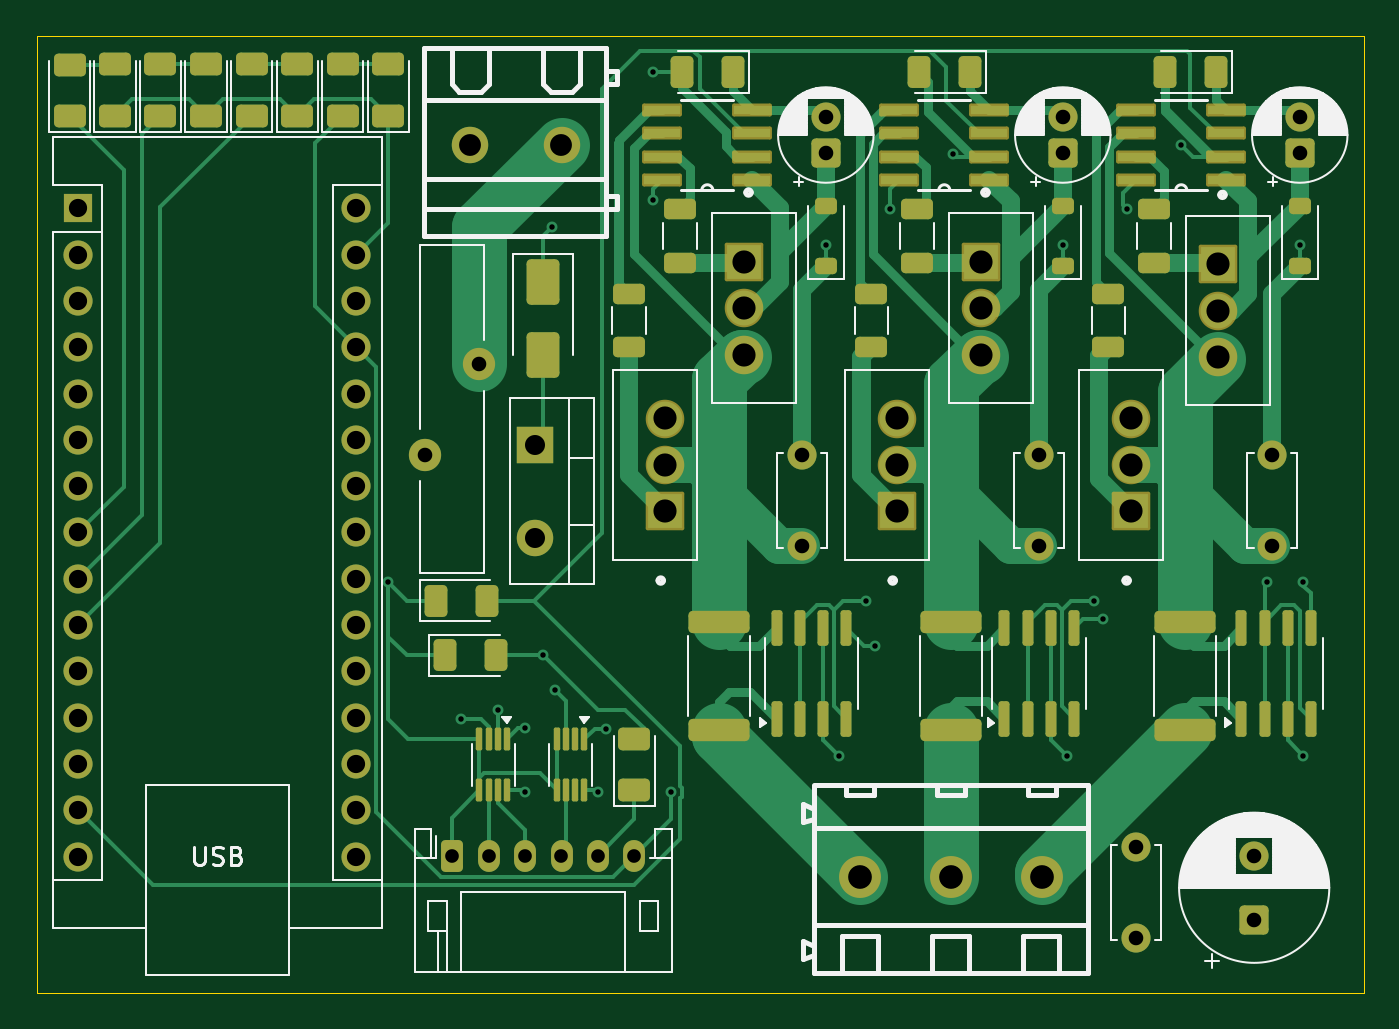
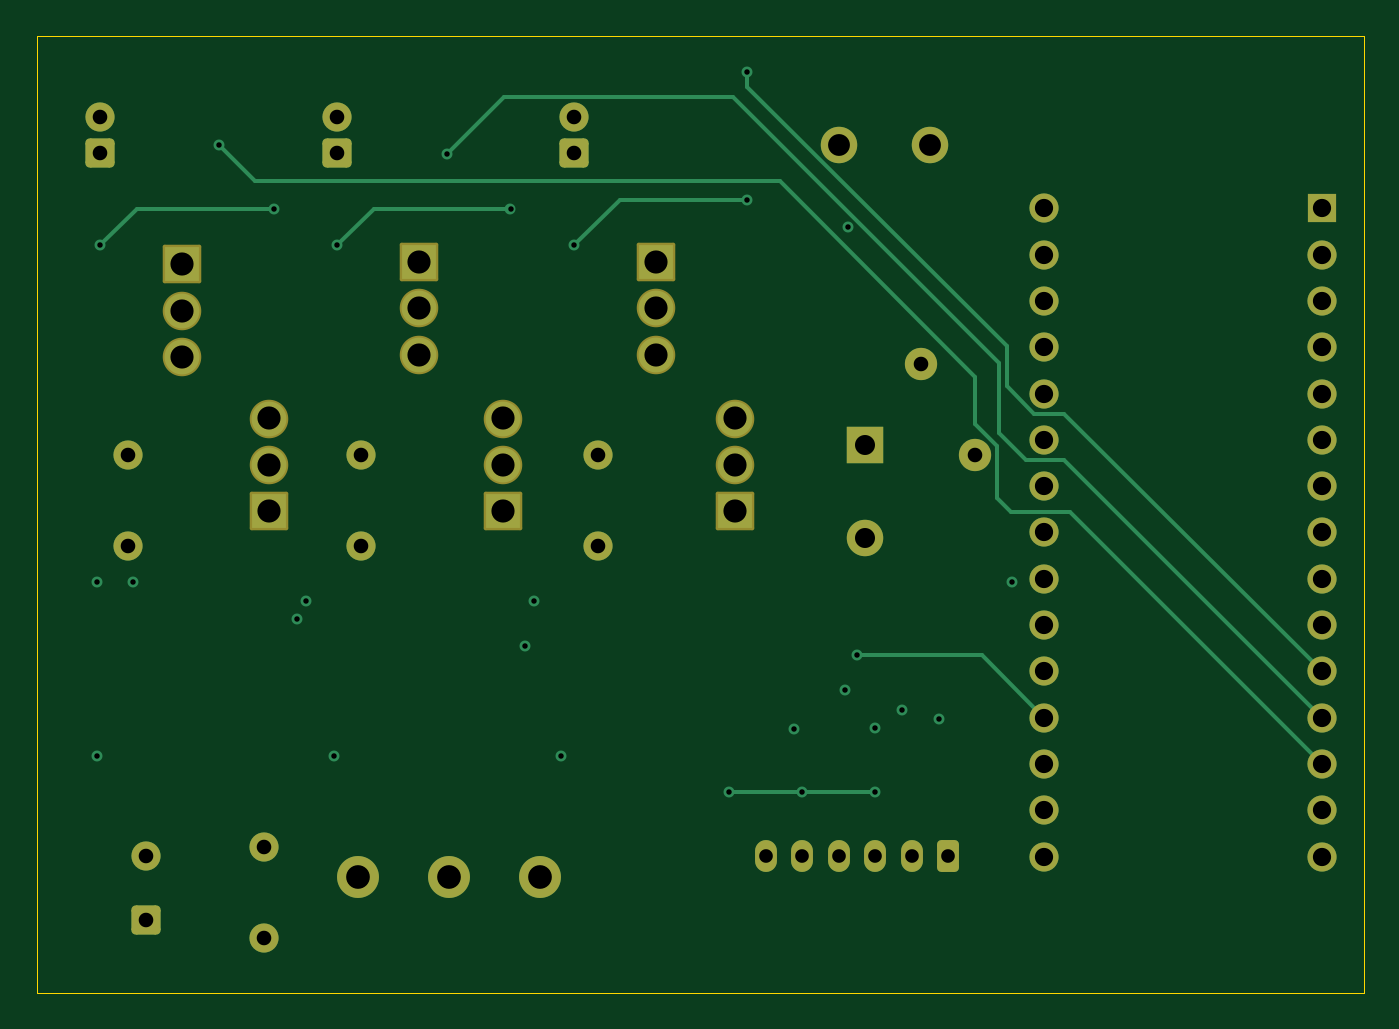
Circuit board: 11 layer files. Board 72.8 x 52.5 mm.
- bottom_copper: focMotorController-CuBottom.gbr (10307 bytes)
- inner_copper: focMotorController-CuIn1.gbr (10992 bytes)
- inner_copper: focMotorController-CuIn2.gbr (15188 bytes)
- top_copper: focMotorController-CuTop.gbr (37798 bytes)
- outline: focMotorController-EdgeCuts.gbr (636 bytes)
- bottom_mask: focMotorController-MaskBottom.gbr (4275 bytes)
- top_mask: focMotorController-MaskTop.gbr (9259 bytes)
- drill: focMotorController-NPTH.drl (277 bytes)
- drill: focMotorController-PTH.drl (2599 bytes)
- bottom_silk: focMotorController-SilkBottom.gbr (4287 bytes)
- top_silk: focMotorController-SilkTop.gbr (55758 bytes)

=== bottom_copper: focMotorController-CuBottom.gbr (10307 bytes, source omitted) ===
=== inner_copper: focMotorController-CuIn1.gbr (10992 bytes, source omitted) ===
=== inner_copper: focMotorController-CuIn2.gbr (15188 bytes, source omitted) ===
=== top_copper: focMotorController-CuTop.gbr (37798 bytes, source omitted) ===
=== outline: focMotorController-EdgeCuts.gbr ===
%TF.GenerationSoftware,KiCad,Pcbnew,9.0.3*%
%TF.CreationDate,2025-07-09T17:54:38-05:00*%
%TF.ProjectId,focMotorController,666f634d-6f74-46f7-9243-6f6e74726f6c,rev?*%
%TF.SameCoordinates,Original*%
%TF.FileFunction,Profile,NP*%
%FSLAX46Y46*%
G04 Gerber Fmt 4.6, Leading zero omitted, Abs format (unit mm)*
G04 Created by KiCad (PCBNEW 9.0.3) date 2025-07-09 17:54:38*
%MOMM*%
%LPD*%
G01*
G04 APERTURE LIST*
%TA.AperFunction,Profile*%
%ADD10C,0.050000*%
%TD*%
G04 APERTURE END LIST*
D10*
X73204100Y-37500000D02*
X146000000Y-37500000D01*
X146000000Y-90000000D01*
X73204100Y-90000000D01*
X73204100Y-37500000D01*
M02*

=== bottom_mask: focMotorController-MaskBottom.gbr ===
%TF.GenerationSoftware,KiCad,Pcbnew,9.0.3*%
%TF.CreationDate,2025-07-09T17:54:38-05:00*%
%TF.ProjectId,focMotorController,666f634d-6f74-46f7-9243-6f6e74726f6c,rev?*%
%TF.SameCoordinates,Original*%
%TF.FileFunction,Soldermask,Bot*%
%TF.FilePolarity,Negative*%
%FSLAX46Y46*%
G04 Gerber Fmt 4.6, Leading zero omitted, Abs format (unit mm)*
G04 Created by KiCad (PCBNEW 9.0.3) date 2025-07-09 17:54:38*
%MOMM*%
%LPD*%
G01*
G04 APERTURE LIST*
G04 Aperture macros list*
%AMRoundRect*
0 Rectangle with rounded corners*
0 $1 Rounding radius*
0 $2 $3 $4 $5 $6 $7 $8 $9 X,Y pos of 4 corners*
0 Add a 4 corners polygon primitive as box body*
4,1,4,$2,$3,$4,$5,$6,$7,$8,$9,$2,$3,0*
0 Add four circle primitives for the rounded corners*
1,1,$1+$1,$2,$3*
1,1,$1+$1,$4,$5*
1,1,$1+$1,$6,$7*
1,1,$1+$1,$8,$9*
0 Add four rect primitives between the rounded corners*
20,1,$1+$1,$2,$3,$4,$5,0*
20,1,$1+$1,$4,$5,$6,$7,0*
20,1,$1+$1,$6,$7,$8,$9,0*
20,1,$1+$1,$8,$9,$2,$3,0*%
G04 Aperture macros list end*
%ADD10RoundRect,0.250000X0.550000X-0.550000X0.550000X0.550000X-0.550000X0.550000X-0.550000X-0.550000X0*%
%ADD11C,1.600000*%
%ADD12C,1.770000*%
%ADD13RoundRect,0.102000X0.955000X-0.955000X0.955000X0.955000X-0.955000X0.955000X-0.955000X-0.955000X0*%
%ADD14C,2.114000*%
%ADD15RoundRect,0.102000X-0.955000X0.955000X-0.955000X-0.955000X0.955000X-0.955000X0.955000X0.955000X0*%
%ADD16RoundRect,0.250000X-0.350000X-0.625000X0.350000X-0.625000X0.350000X0.625000X-0.350000X0.625000X0*%
%ADD17O,1.200000X1.750000*%
%ADD18C,2.300000*%
%ADD19C,2.000000*%
%ADD20R,2.000000X2.000000*%
%ADD21R,1.600000X1.600000*%
%ADD22O,1.600000X1.600000*%
G04 APERTURE END LIST*
D10*
%TO.C,C7*%
X142500000Y-43955113D03*
D11*
X142500000Y-41955113D03*
%TD*%
D10*
%TO.C,C1*%
X140000000Y-86000000D03*
D11*
X140000000Y-82500000D03*
%TD*%
D12*
%TO.C,F1*%
X97500000Y-55500000D03*
X94500000Y-60500000D03*
%TD*%
D10*
%TO.C,C6*%
X129500000Y-43955113D03*
D11*
X129500000Y-41955113D03*
%TD*%
D10*
%TO.C,C8*%
X116500000Y-43955113D03*
D11*
X116500000Y-41955113D03*
%TD*%
%TO.C,C2*%
X133500000Y-82000000D03*
X133500000Y-87000000D03*
%TD*%
D13*
%TO.C,U5*%
X133262100Y-63587500D03*
D14*
X133262100Y-61047500D03*
X133262100Y-58507500D03*
%TD*%
D15*
%TO.C,U7*%
X125000000Y-49920000D03*
D14*
X125000000Y-52460000D03*
X125000000Y-55000000D03*
%TD*%
D13*
%TO.C,U4*%
X120430000Y-63587500D03*
D14*
X120430000Y-61047500D03*
X120430000Y-58507500D03*
%TD*%
D11*
%TO.C,C4*%
X128204100Y-60500000D03*
X128204100Y-65500000D03*
%TD*%
D16*
%TO.C,J2*%
X96000000Y-82500000D03*
D17*
X98000000Y-82500000D03*
X100000000Y-82500000D03*
X102000000Y-82500000D03*
X104000000Y-82500000D03*
X106000000Y-82500000D03*
%TD*%
D18*
%TO.C,P1*%
X118372000Y-83635000D03*
X123372000Y-83635000D03*
X128372000Y-83635000D03*
%TD*%
D15*
%TO.C,U6*%
X112000000Y-49920000D03*
D14*
X112000000Y-52460000D03*
X112000000Y-55000000D03*
%TD*%
D19*
%TO.C,P2*%
X102000000Y-43500000D03*
X97000000Y-43500000D03*
%TD*%
D11*
%TO.C,C5*%
X141000000Y-60500000D03*
X141000000Y-65500000D03*
%TD*%
D20*
%TO.C,D2*%
X100550000Y-59960000D03*
D19*
X100550000Y-65040000D03*
%TD*%
D15*
%TO.C,U8*%
X138000000Y-50047500D03*
D14*
X138000000Y-52587500D03*
X138000000Y-55127500D03*
%TD*%
D21*
%TO.C,A1*%
X75500000Y-46980000D03*
D22*
X75500000Y-49520000D03*
X75500000Y-52060000D03*
X75500000Y-54600000D03*
X75500000Y-57140000D03*
X75500000Y-59680000D03*
X75500000Y-62220000D03*
X75500000Y-64760000D03*
X75500000Y-67300000D03*
X75500000Y-69840000D03*
X75500000Y-72380000D03*
X75500000Y-74920000D03*
X75500000Y-77460000D03*
X75500000Y-80000000D03*
X75500000Y-82540000D03*
X90740000Y-82540000D03*
X90740000Y-80000000D03*
X90740000Y-77460000D03*
X90740000Y-74920000D03*
X90740000Y-72380000D03*
X90740000Y-69840000D03*
X90740000Y-67300000D03*
X90740000Y-64760000D03*
X90740000Y-62220000D03*
X90740000Y-59680000D03*
X90740000Y-57140000D03*
X90740000Y-54600000D03*
X90740000Y-52060000D03*
X90740000Y-49520000D03*
X90740000Y-46980000D03*
%TD*%
D11*
%TO.C,C3*%
X115204100Y-60500000D03*
X115204100Y-65500000D03*
%TD*%
D13*
%TO.C,U3*%
X107704100Y-63587500D03*
D14*
X107704100Y-61047500D03*
X107704100Y-58507500D03*
%TD*%
M02*

=== top_mask: focMotorController-MaskTop.gbr (9259 bytes, source omitted) ===
=== drill: focMotorController-NPTH.drl ===
M48
; DRILL file {KiCad 9.0.3} date 2025-07-09T17:54:38-0500
; FORMAT={-:-/ absolute / inch / decimal}
; #@! TF.CreationDate,2025-07-09T17:54:38-05:00
; #@! TF.GenerationSoftware,Kicad,Pcbnew,9.0.3
; #@! TF.FileFunction,NonPlated,1,4,NPTH
FMAT,2
INCH
%
G90
G05
M30

=== drill: focMotorController-PTH.drl ===
M48
; DRILL file {KiCad 9.0.3} date 2025-07-09T17:54:38-0500
; FORMAT={-:-/ absolute / inch / decimal}
; #@! TF.CreationDate,2025-07-09T17:54:38-05:00
; #@! TF.GenerationSoftware,Kicad,Pcbnew,9.0.3
; #@! TF.FileFunction,Plated,1,4,PTH
FMAT,2
INCH
; #@! TA.AperFunction,Plated,PTH,ViaDrill
T1C0.0118
; #@! TA.AperFunction,Plated,PTH,ComponentDrill
T2C0.0295
; #@! TA.AperFunction,Plated,PTH,ComponentDrill
T3C0.0315
; #@! TA.AperFunction,Plated,PTH,ComponentDrill
T4C0.0394
; #@! TA.AperFunction,Plated,PTH,ComponentDrill
T5C0.0433
; #@! TA.AperFunction,Plated,PTH,ComponentDrill
T6C0.0472
; #@! TA.AperFunction,Plated,PTH,ComponentDrill
T7C0.0500
; #@! TA.AperFunction,Plated,PTH,ComponentDrill
T8C0.0512
%
G90
G05
T1
X3.6417Y-2.6575
X3.7992Y-2.9528
X3.878Y-2.9331
X3.937Y-2.9724
X3.937Y-3.1102
X3.9764Y-2.815
X3.9961Y-1.8898
X4.001Y-2.8888
X4.0945Y-3.1102
X4.1129Y-2.9738
X4.2126Y-1.5551
X4.2126Y-1.8307
X4.252Y-3.1102
X4.5866Y-1.9291
X4.6143Y-3.0315
X4.6734Y-2.6969
X4.6931Y-2.7953
X4.7244Y-1.8504
X4.8622Y-1.7323
X5.0984Y-1.9291
X5.1065Y-3.0315
X5.1655Y-2.6969
X5.1852Y-2.7362
X5.2362Y-1.8504
X5.3543Y-1.7126
X5.5395Y-2.6575
X5.6102Y-1.9291
X5.6183Y-2.6575
X5.6183Y-3.0315
T2
X3.7795Y-3.248
X3.8583Y-3.248
X3.937Y-3.248
X4.0157Y-3.248
X4.0945Y-3.248
X4.1732Y-3.248
T3
X3.7205Y-2.3819
X3.8386Y-2.185
X4.5356Y-2.3819
X4.5356Y-2.5787
X4.5866Y-1.6518
X4.5866Y-1.7305
X5.0474Y-2.3819
X5.0474Y-2.5787
X5.0984Y-1.6518
X5.0984Y-1.7305
X5.2559Y-3.2283
X5.2559Y-3.4252
X5.5118Y-3.248
X5.5118Y-3.3858
X5.5512Y-2.3819
X5.5512Y-2.5787
X5.6102Y-1.6518
X5.6102Y-1.7305
T4
X2.9724Y-1.8496
X2.9724Y-1.9496
X2.9724Y-2.0496
X2.9724Y-2.1496
X2.9724Y-2.2496
X2.9724Y-2.3496
X2.9724Y-2.4496
X2.9724Y-2.5496
X2.9724Y-2.6496
X2.9724Y-2.7496
X2.9724Y-2.8496
X2.9724Y-2.9496
X2.9724Y-3.0496
X2.9724Y-3.1496
X2.9724Y-3.2496
X3.5724Y-1.8496
X3.5724Y-1.9496
X3.5724Y-2.0496
X3.5724Y-2.1496
X3.5724Y-2.2496
X3.5724Y-2.3496
X3.5724Y-2.4496
X3.5724Y-2.5496
X3.5724Y-2.6496
X3.5724Y-2.7496
X3.5724Y-2.8496
X3.5724Y-2.9496
X3.5724Y-3.0496
X3.5724Y-3.1496
X3.5724Y-3.2496
T5
X3.9587Y-2.3606
X3.9587Y-2.5606
T6
X3.8189Y-1.7126
X4.0157Y-1.7126
T7
X4.2403Y-2.3034
X4.2403Y-2.4034
X4.2403Y-2.5034
X4.4094Y-1.9654
X4.4094Y-2.0654
X4.4094Y-2.1654
X4.7413Y-2.3034
X4.7413Y-2.4034
X4.7413Y-2.5034
X4.9213Y-1.9654
X4.9213Y-2.0654
X4.9213Y-2.1654
X5.2465Y-2.3034
X5.2465Y-2.4034
X5.2465Y-2.5034
X5.4331Y-1.9704
X5.4331Y-2.0704
X5.4331Y-2.1704
T8
X4.6603Y-3.2927
X4.8572Y-3.2927
X5.054Y-3.2927
M30

=== bottom_silk: focMotorController-SilkBottom.gbr ===
%TF.GenerationSoftware,KiCad,Pcbnew,9.0.3*%
%TF.CreationDate,2025-07-09T17:54:38-05:00*%
%TF.ProjectId,focMotorController,666f634d-6f74-46f7-9243-6f6e74726f6c,rev?*%
%TF.SameCoordinates,Original*%
%TF.FileFunction,Legend,Bot*%
%TF.FilePolarity,Positive*%
%FSLAX46Y46*%
G04 Gerber Fmt 4.6, Leading zero omitted, Abs format (unit mm)*
G04 Created by KiCad (PCBNEW 9.0.3) date 2025-07-09 17:54:38*
%MOMM*%
%LPD*%
G01*
G04 APERTURE LIST*
G04 Aperture macros list*
%AMRoundRect*
0 Rectangle with rounded corners*
0 $1 Rounding radius*
0 $2 $3 $4 $5 $6 $7 $8 $9 X,Y pos of 4 corners*
0 Add a 4 corners polygon primitive as box body*
4,1,4,$2,$3,$4,$5,$6,$7,$8,$9,$2,$3,0*
0 Add four circle primitives for the rounded corners*
1,1,$1+$1,$2,$3*
1,1,$1+$1,$4,$5*
1,1,$1+$1,$6,$7*
1,1,$1+$1,$8,$9*
0 Add four rect primitives between the rounded corners*
20,1,$1+$1,$2,$3,$4,$5,0*
20,1,$1+$1,$4,$5,$6,$7,0*
20,1,$1+$1,$6,$7,$8,$9,0*
20,1,$1+$1,$8,$9,$2,$3,0*%
G04 Aperture macros list end*
%ADD10RoundRect,0.250000X0.550000X-0.550000X0.550000X0.550000X-0.550000X0.550000X-0.550000X-0.550000X0*%
%ADD11C,1.600000*%
%ADD12C,1.770000*%
%ADD13RoundRect,0.102000X0.955000X-0.955000X0.955000X0.955000X-0.955000X0.955000X-0.955000X-0.955000X0*%
%ADD14C,2.114000*%
%ADD15RoundRect,0.102000X-0.955000X0.955000X-0.955000X-0.955000X0.955000X-0.955000X0.955000X0.955000X0*%
%ADD16RoundRect,0.250000X-0.350000X-0.625000X0.350000X-0.625000X0.350000X0.625000X-0.350000X0.625000X0*%
%ADD17O,1.200000X1.750000*%
%ADD18C,2.300000*%
%ADD19C,2.000000*%
%ADD20R,2.000000X2.000000*%
%ADD21R,1.600000X1.600000*%
%ADD22O,1.600000X1.600000*%
G04 APERTURE END LIST*
%LPC*%
D10*
%TO.C,C7*%
X142500000Y-43955113D03*
D11*
X142500000Y-41955113D03*
%TD*%
D10*
%TO.C,C1*%
X140000000Y-86000000D03*
D11*
X140000000Y-82500000D03*
%TD*%
D12*
%TO.C,F1*%
X97500000Y-55500000D03*
X94500000Y-60500000D03*
%TD*%
D10*
%TO.C,C6*%
X129500000Y-43955113D03*
D11*
X129500000Y-41955113D03*
%TD*%
D10*
%TO.C,C8*%
X116500000Y-43955113D03*
D11*
X116500000Y-41955113D03*
%TD*%
%TO.C,C2*%
X133500000Y-82000000D03*
X133500000Y-87000000D03*
%TD*%
D13*
%TO.C,U5*%
X133262100Y-63587500D03*
D14*
X133262100Y-61047500D03*
X133262100Y-58507500D03*
%TD*%
D15*
%TO.C,U7*%
X125000000Y-49920000D03*
D14*
X125000000Y-52460000D03*
X125000000Y-55000000D03*
%TD*%
D13*
%TO.C,U4*%
X120430000Y-63587500D03*
D14*
X120430000Y-61047500D03*
X120430000Y-58507500D03*
%TD*%
D11*
%TO.C,C4*%
X128204100Y-60500000D03*
X128204100Y-65500000D03*
%TD*%
D16*
%TO.C,J2*%
X96000000Y-82500000D03*
D17*
X98000000Y-82500000D03*
X100000000Y-82500000D03*
X102000000Y-82500000D03*
X104000000Y-82500000D03*
X106000000Y-82500000D03*
%TD*%
D18*
%TO.C,P1*%
X118372000Y-83635000D03*
X123372000Y-83635000D03*
X128372000Y-83635000D03*
%TD*%
D15*
%TO.C,U6*%
X112000000Y-49920000D03*
D14*
X112000000Y-52460000D03*
X112000000Y-55000000D03*
%TD*%
D19*
%TO.C,P2*%
X102000000Y-43500000D03*
X97000000Y-43500000D03*
%TD*%
D11*
%TO.C,C5*%
X141000000Y-60500000D03*
X141000000Y-65500000D03*
%TD*%
D20*
%TO.C,D2*%
X100550000Y-59960000D03*
D19*
X100550000Y-65040000D03*
%TD*%
D15*
%TO.C,U8*%
X138000000Y-50047500D03*
D14*
X138000000Y-52587500D03*
X138000000Y-55127500D03*
%TD*%
D21*
%TO.C,A1*%
X75500000Y-46980000D03*
D22*
X75500000Y-49520000D03*
X75500000Y-52060000D03*
X75500000Y-54600000D03*
X75500000Y-57140000D03*
X75500000Y-59680000D03*
X75500000Y-62220000D03*
X75500000Y-64760000D03*
X75500000Y-67300000D03*
X75500000Y-69840000D03*
X75500000Y-72380000D03*
X75500000Y-74920000D03*
X75500000Y-77460000D03*
X75500000Y-80000000D03*
X75500000Y-82540000D03*
X90740000Y-82540000D03*
X90740000Y-80000000D03*
X90740000Y-77460000D03*
X90740000Y-74920000D03*
X90740000Y-72380000D03*
X90740000Y-69840000D03*
X90740000Y-67300000D03*
X90740000Y-64760000D03*
X90740000Y-62220000D03*
X90740000Y-59680000D03*
X90740000Y-57140000D03*
X90740000Y-54600000D03*
X90740000Y-52060000D03*
X90740000Y-49520000D03*
X90740000Y-46980000D03*
%TD*%
D11*
%TO.C,C3*%
X115204100Y-60500000D03*
X115204100Y-65500000D03*
%TD*%
D13*
%TO.C,U3*%
X107704100Y-63587500D03*
D14*
X107704100Y-61047500D03*
X107704100Y-58507500D03*
%TD*%
%LPD*%
M02*

=== top_silk: focMotorController-SilkTop.gbr (55758 bytes, source omitted) ===
